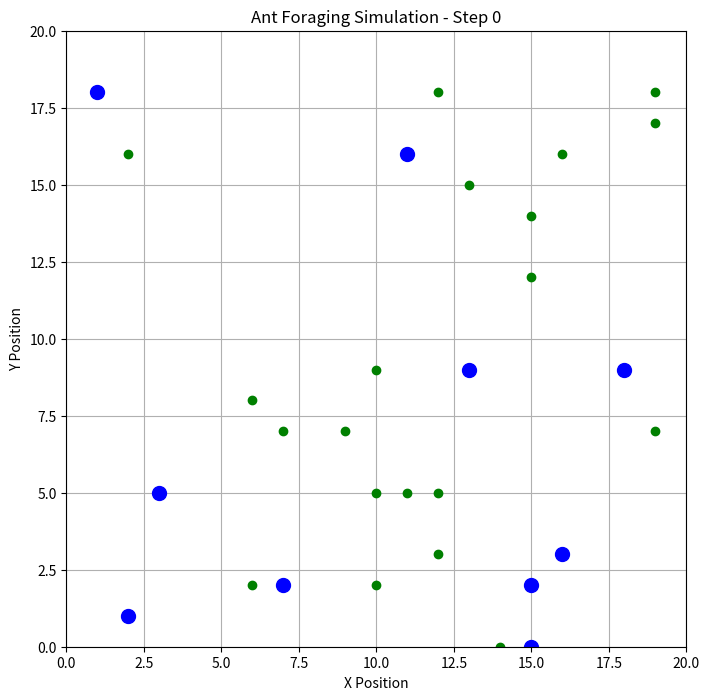
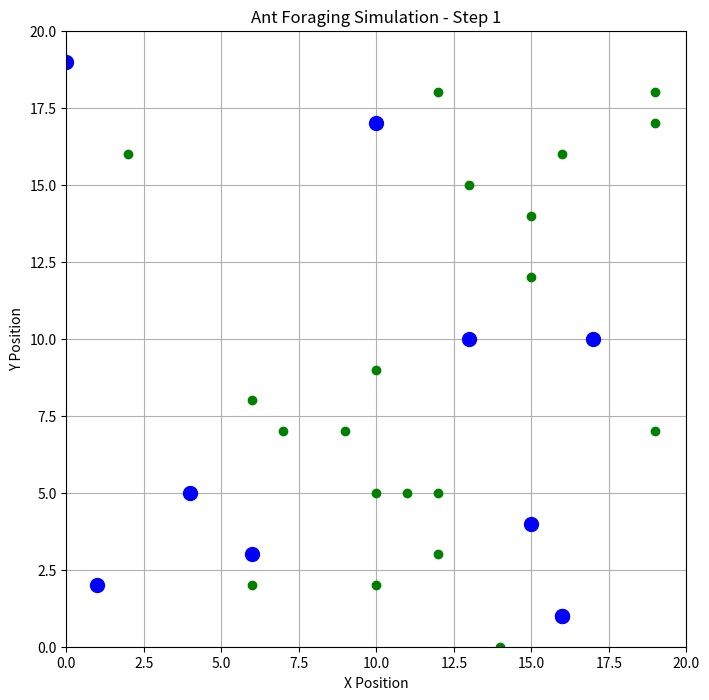
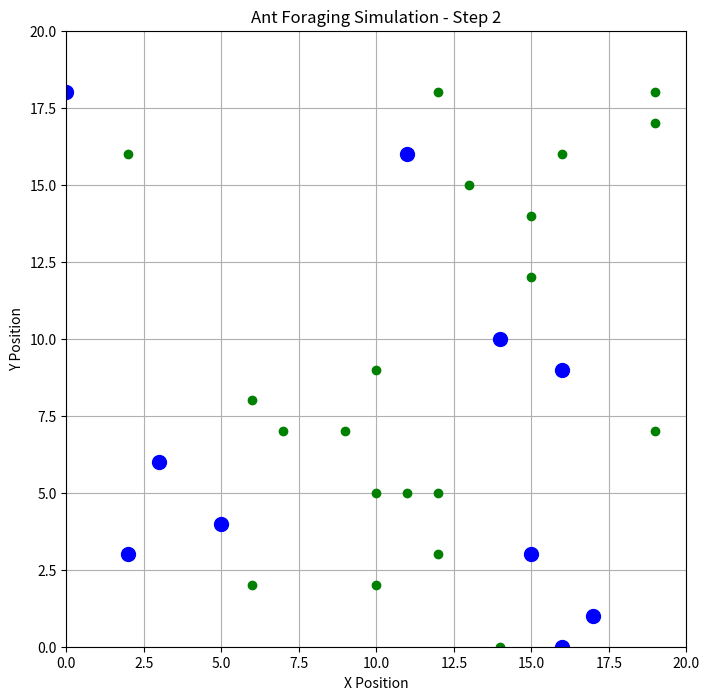
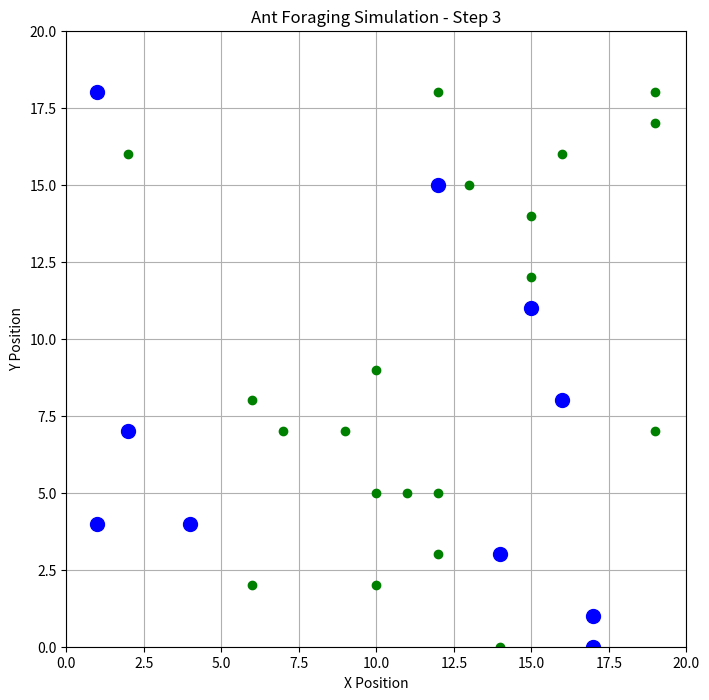
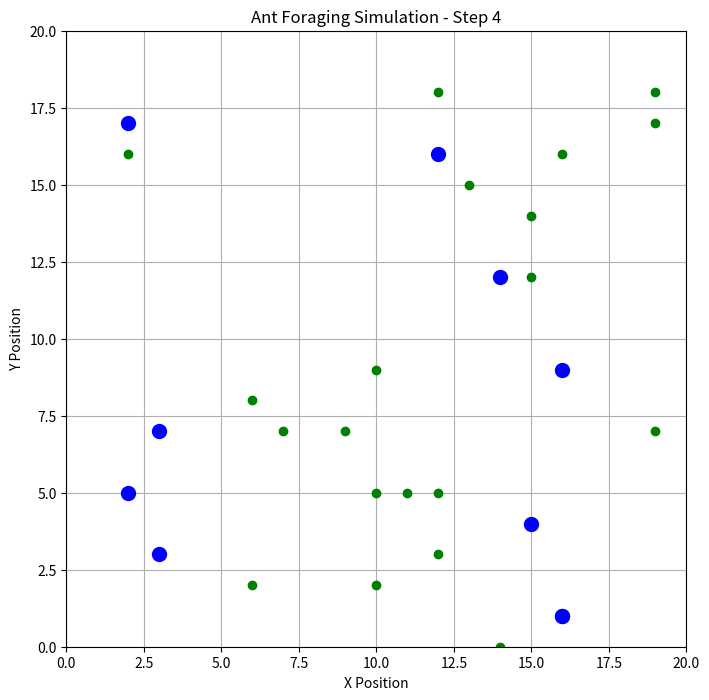
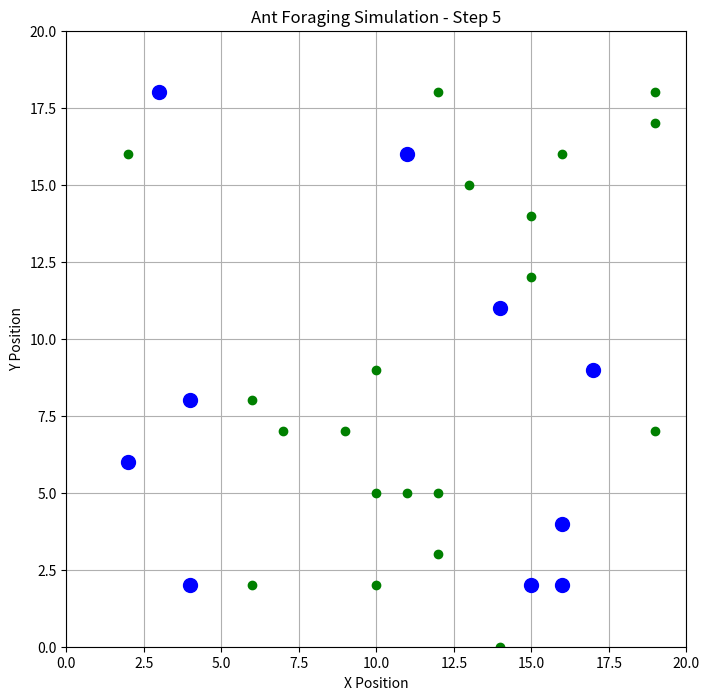
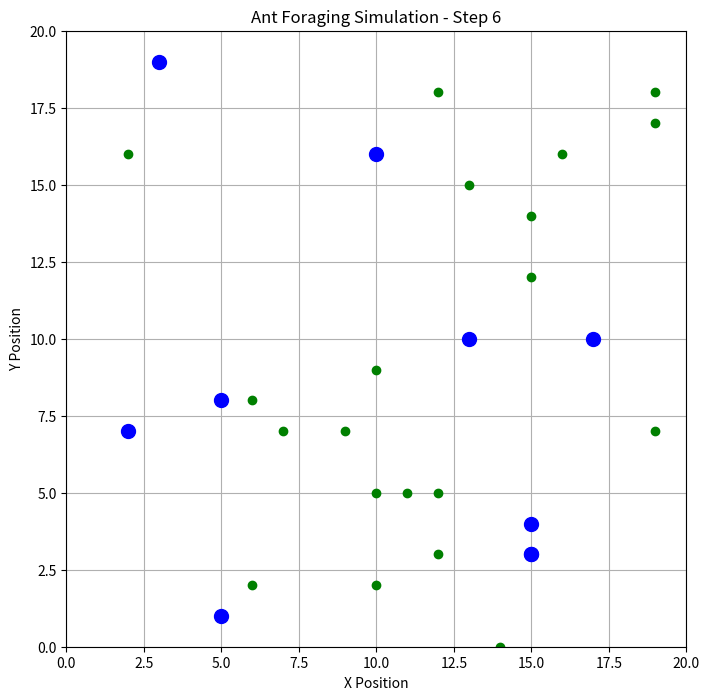
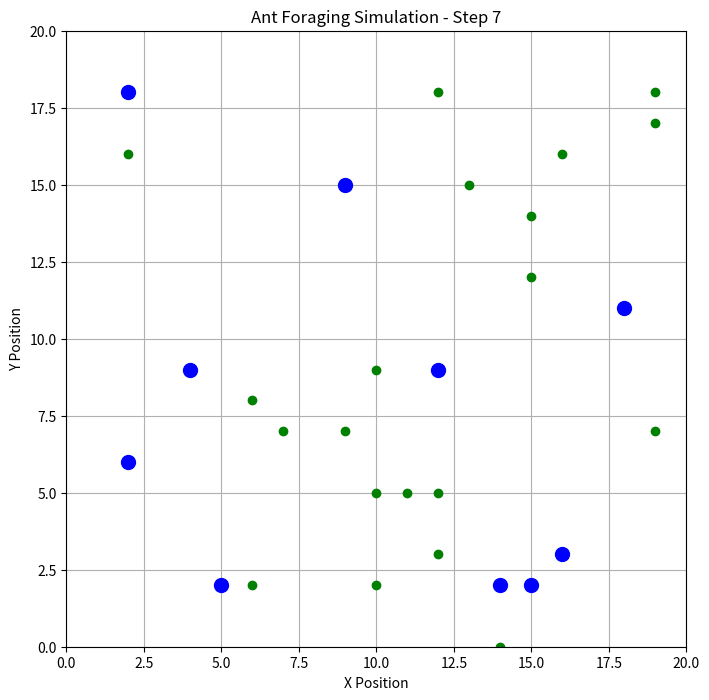
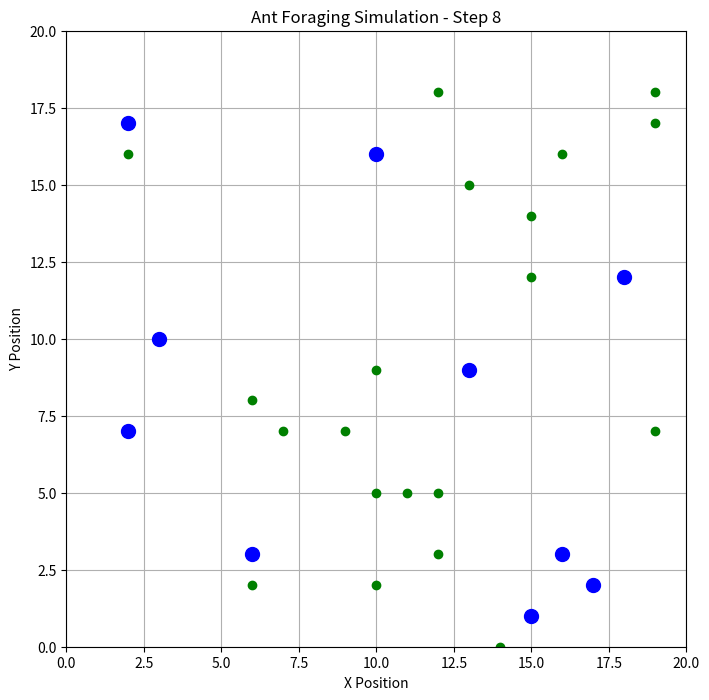
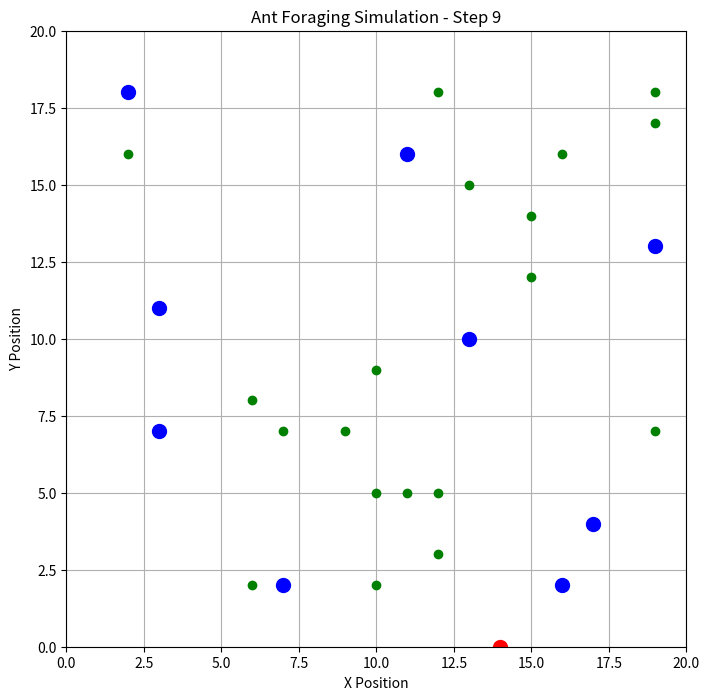

Python code for these plots, in order:
import matplotlib.pyplot as plt
import numpy as np
from random import choice, random
import matplotlib
matplotlib.use('Agg')  # Use Agg backend for file output
from matplotlib.animation import FuncAnimation

# Define Ant Agent
class AntAgent:
    def __init__(self, unique_id, model):
        self.unique_id = unique_id
        self.model = model
        self.carrying_food = False
        self.pos = (np.random.randint(model.width), np.random.randint(model.height))

    def step(self):
        # Random movement (for now)
        x, y = self.pos
        possible_steps = self.model.get_neighborhood(x, y)
        new_position = choice(possible_steps)
        self.pos = new_position
        
        # Pickup food if available
        if self.model.is_food_at(self.pos) and not self.carrying_food:
            self.carrying_food = True
            self.model.remove_food(self.pos)

        # Drop food randomly after carrying for a while
        if self.carrying_food and random() < 0.05:
            self.carrying_food = False
            self.model.place_food(self.pos)

class ForagingModel:
    def __init__(self, width, height, N_ants, N_food):
        self.width = width
        self.height = height
        self.ants = [AntAgent(i, self) for i in range(N_ants)]
        self.foods = [(np.random.randint(width), np.random.randint(height)) for _ in range(N_food)]

    def step(self):
        for ant in self.ants:
            ant.step()

    def get_neighborhood(self, x, y):
        # Return 8 possible adjacent cells, excluding the current cell (Moore neighborhood)
        return [(i, j) for i in range(x-1, x+2) for j in range(y-1, y+2) if (i, j) != (x, y) and 0 <= i < self.width and 0 <= j < self.height]

    def is_food_at(self, pos):
        return pos in self.foods

    def remove_food(self, pos):
        if pos in self.foods:
            self.foods.remove(pos)

    def place_food(self, pos):
        if pos not in self.foods:
            self.foods.append(pos)

    def get_agent_positions(self):
        return [ant.pos for ant in self.ants]

    def get_food_positions(self):
        return self.foods

def plot_grid(model, step):
    fig, ax = plt.subplots(figsize=(8, 8))
    ax.set_xlim(0, model.width)
    ax.set_ylim(0, model.height)

    # Plot ants (blue if not carrying food, red if carrying food)
    ant_positions = model.get_agent_positions()
    for i, pos in enumerate(ant_positions):
        carrying_food = model.ants[i].carrying_food
        color = 'red' if carrying_food else 'blue'
        ax.plot(pos[0], pos[1], 'o', color=color, markersize=10)

    # Plot food
    food_positions = model.get_food_positions()
    for pos in food_positions:
        ax.plot(pos[0], pos[1], 'go', markersize=6)

    ax.set_title(f'Ant Foraging Simulation - Step {step}')
    ax.set_xlabel('X Position')
    ax.set_ylabel('Y Position')
    plt.grid(True)
    
    # Save plot instead of showing
    plt.savefig(f'ant_simulation_step_{step}.png', dpi=150, bbox_inches='tight')
    plt.close()  # Close the figure to free memory

# Run the model and plot the grid
if __name__ == "__main__":
    model = ForagingModel(width=20, height=20, N_ants=10, N_food=20)

    # Run 10 steps and visualize the grid
    for step in range(10):
        model.step()
        plot_grid(model, step)
        
    print("Simulation completed! Check the generated PNG files.")
